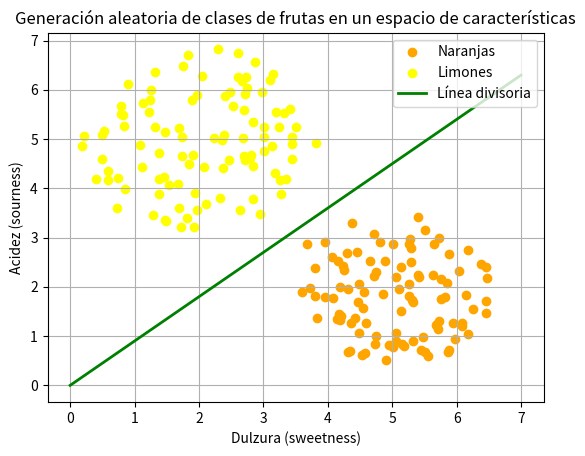

Write Python code to recreate this figure.
# ============================================================
# 🟠🍋 Generación aleatoria de puntos para clases de frutas
# Autor: Ing. Marcela Parra, Mg.
# ============================================================

import numpy as np
import matplotlib.pyplot as plt

def points_within_circle(radius, center=(0, 0), number_of_points=100):
    """
    Genera puntos aleatorios dentro de un círculo definido por:
    - radius: radio del círculo
    - center: centro del círculo (x, y)
    - number_of_points: cantidad de puntos a generar
    
    Retorna dos arrays con las coordenadas x e y de los puntos.
    """
    center_x, center_y = center
    r = radius * np.sqrt(np.random.random((number_of_points,)))  # Distribución radial uniforme
    theta = np.random.random((number_of_points,)) * 2 * np.pi   # Ángulos aleatorios en [0, 2pi]
    x = center_x + r * np.cos(theta)
    y = center_y + r * np.sin(theta)
    return x, y

# Crear figura y ejes para graficar
fig, ax = plt.subplots()

# Generar 100 puntos para cada clase dentro de círculos con diferente centro y radio
oranges_x, oranges_y = points_within_circle(1.6, center=(5, 2), number_of_points=100)  # Clase naranjas
lemons_x, lemons_y = points_within_circle(1.9, center=(2, 5), number_of_points=100)    # Clase limones

# Graficar los puntos generados
ax.scatter(oranges_x, oranges_y, c="orange", label="Naranjas")
ax.scatter(lemons_x, lemons_y, c="yellow", label="Limones")

# Graficar línea divisoria (ejemplo)
X = np.arange(0, 8)
ax.plot(X, 0.9 * X, "g-", linewidth=2, label="Línea divisoria")

# Configuración adicional del gráfico
ax.legend()
ax.grid(True)
ax.set_xlabel("Dulzura (sweetness)")
ax.set_ylabel("Acidez (sourness)")
ax.set_title("Generación aleatoria de clases de frutas en un espacio de características")

plt.show()